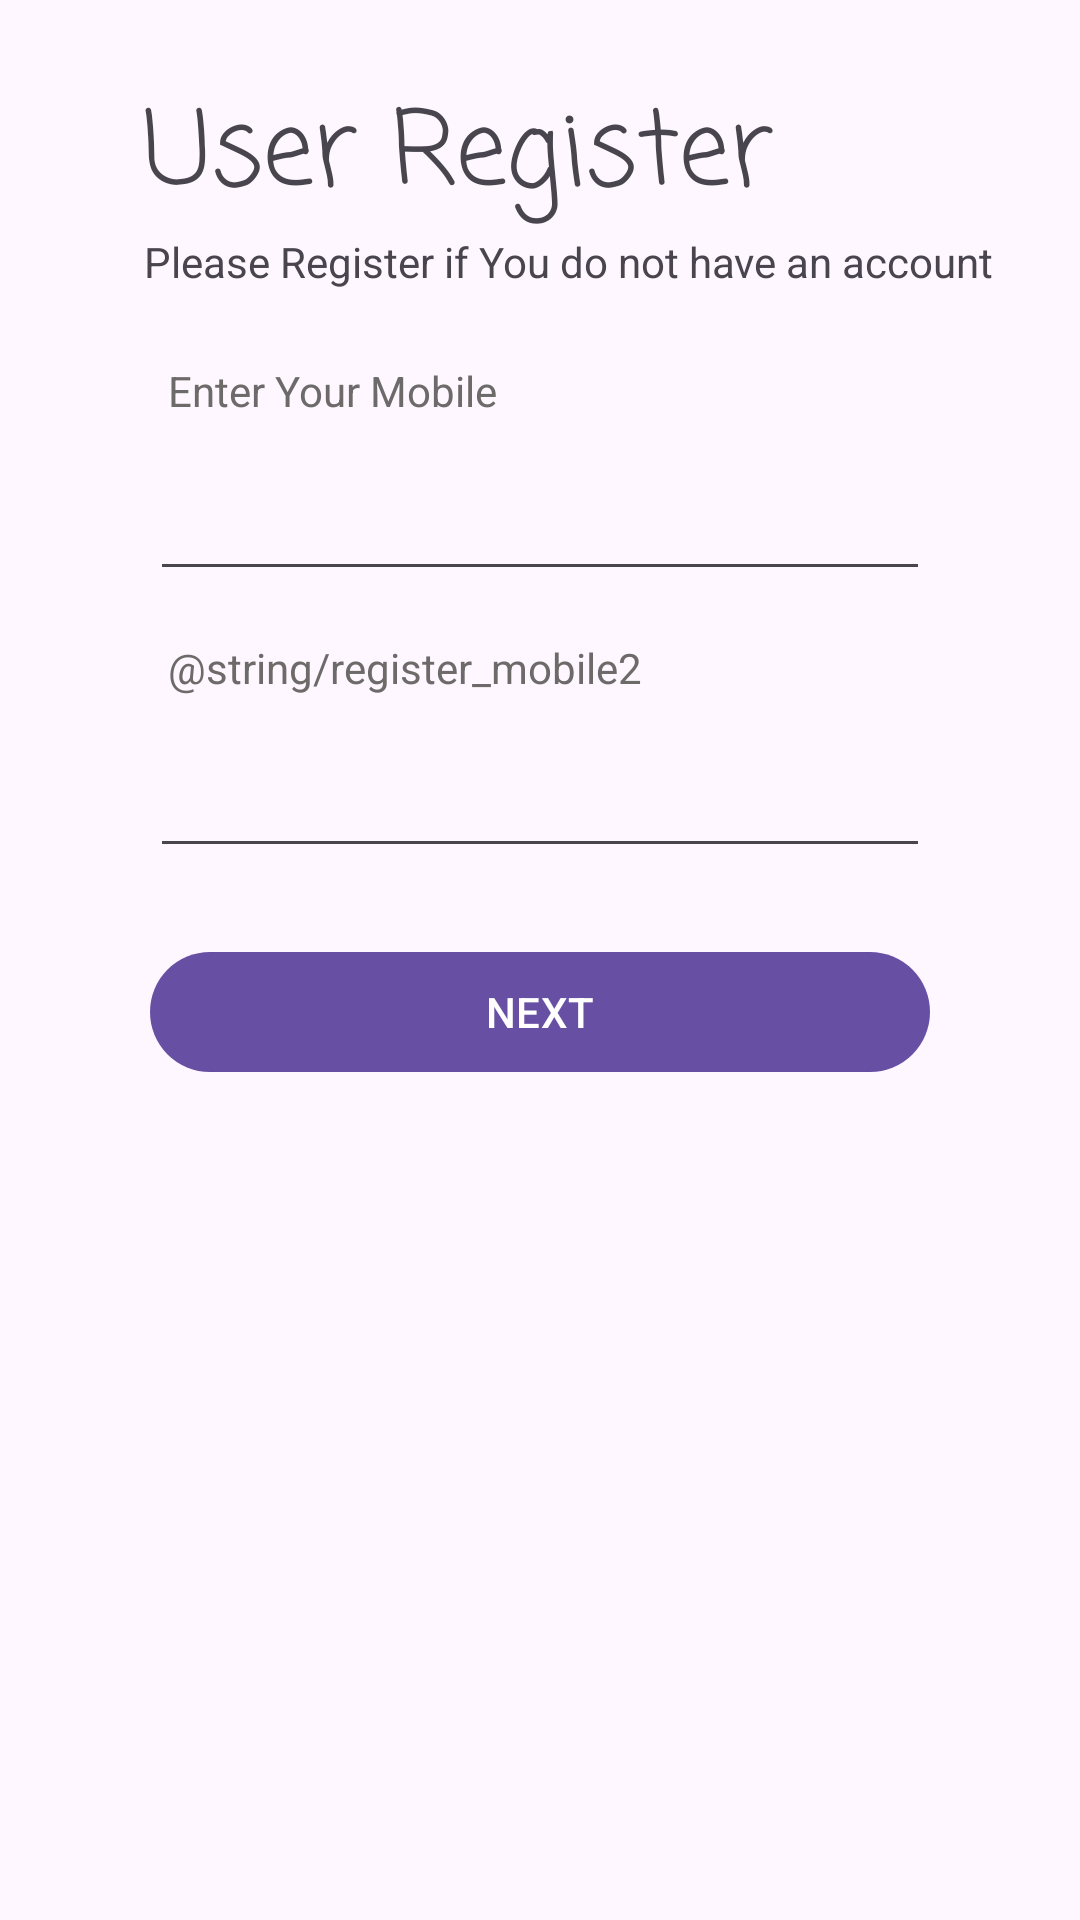

Layout XML and referenced resources for this Android screen:
<!-- AndroidManifest.xml: application theme Theme.AndroidFixers -->
<!-- res/layout/regsiter_sub_component.xml -->
<?xml version="1.0" encoding="utf-8"?>
<androidx.constraintlayout.widget.ConstraintLayout xmlns:android="http://schemas.android.com/apk/res/android"
    xmlns:app="http://schemas.android.com/apk/res-auto"
    xmlns:tools="http://schemas.android.com/tools"
    android:layout_width="match_parent"
    android:layout_height="wrap_content">

    <TextView
        android:id="@+id/textView9"
        android:layout_width="wrap_content"
        android:layout_height="wrap_content"
        android:layout_marginStart="56dp"
        android:layout_marginTop="24dp"
        android:text="@string/register_mobile"
        android:textColor="@color/subText"
        app:layout_constraintStart_toStartOf="parent"
        app:layout_constraintTop_toBottomOf="@+id/textView3" />

    <TextView
        android:id="@+id/textView11"
        android:layout_width="wrap_content"
        android:layout_height="wrap_content"
        android:layout_marginStart="56dp"
        android:layout_marginTop="16dp"
        android:text="@string/register_mobile2"
        android:textColor="@color/subText"
        app:layout_constraintStart_toStartOf="parent"
        app:layout_constraintTop_toBottomOf="@+id/RegisterMainMobile" />

    <TextView
        android:id="@+id/textView3"
        android:layout_width="wrap_content"
        android:layout_height="wrap_content"
        android:layout_marginStart="48dp"
        android:text="@string/register_topic_subtopic"
        app:layout_constraintStart_toStartOf="parent"
        app:layout_constraintTop_toBottomOf="@+id/textView2" />

    <TextView
        android:id="@+id/textView2"
        android:layout_width="wrap_content"
        android:layout_height="wrap_content"
        android:layout_marginStart="48dp"
        android:layout_marginTop="26dp"
        android:fontFamily="casual"
        android:text="@string/register_topic"
        android:textSize="34sp"
        app:layout_constraintStart_toStartOf="parent"
        app:layout_constraintTop_toTopOf="parent" />

    <EditText
        android:id="@+id/RegisterMainMobile"
        android:layout_width="0dp"
        android:layout_height="wrap_content"
        android:layout_marginStart="50dp"
        android:layout_marginTop="16dp"
        android:layout_marginEnd="50dp"
        android:ems="10"
        android:inputType="phone"
        app:layout_constraintEnd_toEndOf="parent"
        app:layout_constraintStart_toStartOf="parent"
        app:layout_constraintTop_toBottomOf="@+id/textView9" />

    <EditText
        android:id="@+id/RegisterCompanyMobile"
        android:layout_width="0dp"
        android:layout_height="wrap_content"
        android:layout_marginStart="50dp"
        android:layout_marginTop="16dp"
        android:layout_marginEnd="50dp"
        android:ems="10"
        android:inputType="phone"
        app:layout_constraintEnd_toEndOf="parent"
        app:layout_constraintHorizontal_bias="1.0"
        app:layout_constraintStart_toStartOf="parent"
        app:layout_constraintTop_toBottomOf="@+id/textView11" />

    <Button
        android:id="@+id/nextButton"
        android:layout_width="0dp"
        android:layout_height="wrap_content"
        android:layout_marginStart="50dp"
        android:layout_marginTop="24dp"
        android:layout_marginEnd="50dp"
        android:text="@string/Next"
        app:layout_constraintEnd_toEndOf="parent"
        app:layout_constraintStart_toStartOf="parent"
        app:layout_constraintTop_toBottomOf="@+id/RegisterCompanyMobile" />

</androidx.constraintlayout.widget.ConstraintLayout>
<!-- resources referenced by this layout -->
<resources>
  <color name="subText">#6D6A6A</color>
  <string name="Next">NEXT</string>
  <string name="register_mobile">Enter Your Mobile</string>
  <string name="register_topic">User Register</string>
  <string name="register_topic_subtopic">Please Register if You do not have an account</string>
  <style name="Theme.AndroidFixers" parent="Base.Theme.AndroidFixers" />
  <style name="Base.Theme.AndroidFixers" parent="Theme.Material3.DayNight.NoActionBar">
          
          
      </style>
</resources>
